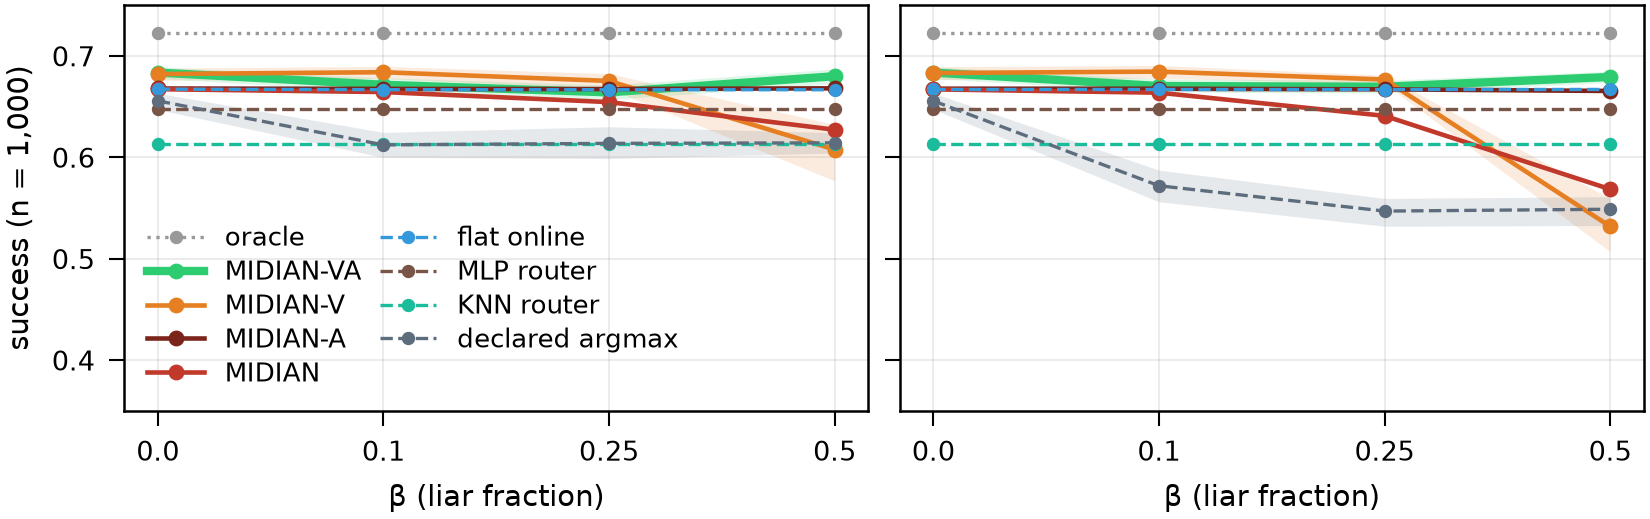

The data file committed next to this chart (first rows):
panel, series, beta, mean, ci_lo, ci_hi, units, seeds, grid
random liars, oracle, 0.0, 0.723, 0.7187, 0.728, 30, 10, variants_f1+learned_f1+live_f1_n1000
random liars, oracle, 0.1, 0.723, 0.7187, 0.728, 30, 10, variants_f1+learned_f1+live_f1_n1000
random liars, oracle, 0.25, 0.723, 0.7187, 0.728, 30, 10, variants_f1+learned_f1+live_f1_n1000
random liars, oracle, 0.5, 0.723, 0.7187, 0.728, 30, 10, variants_f1+learned_f1+live_f1_n1000
random liars, MIDIAN-VA, 0.0, 0.6837, 0.6778, 0.6893, 30, 10, variants_f1+learned_f1+live_f1_n1000
random liars, MIDIAN-VA, 0.1, 0.6716, 0.6649, 0.6786, 30, 10, variants_f1+learned_f1+live_f1_n1000
random liars, MIDIAN-VA, 0.25, 0.6642, 0.657, 0.6714, 30, 10, variants_f1+learned_f1+live_f1_n1000
random liars, MIDIAN-VA, 0.5, 0.6801, 0.6727, 0.6872, 30, 10, variants_f1+learned_f1+live_f1_n1000
random liars, MIDIAN-V, 0.0, 0.6822, 0.676, 0.688, 30, 10, variants_f1+learned_f1+live_f1_n1000
random liars, MIDIAN-V, 0.1, 0.684, 0.6778, 0.6898, 30, 10, variants_f1+learned_f1+live_f1_n1000
random liars, MIDIAN-V, 0.25, 0.6754, 0.6678, 0.6826, 30, 10, variants_f1+learned_f1+live_f1_n1000
random liars, MIDIAN-V, 0.5, 0.6077, 0.5769, 0.6325, 30, 10, variants_f1+learned_f1+live_f1_n1000
random liars, MIDIAN-A, 0.0, 0.668, 0.6612, 0.6751, 30, 10, variants_f1+learned_f1+live_f1_n1000
random liars, MIDIAN-A, 0.1, 0.6676, 0.6603, 0.6752, 30, 10, variants_f1+learned_f1+live_f1_n1000
random liars, MIDIAN-A, 0.25, 0.6674, 0.6603, 0.6746, 30, 10, variants_f1+learned_f1+live_f1_n1000
random liars, MIDIAN-A, 0.5, 0.6681, 0.6616, 0.6751, 30, 10, variants_f1+learned_f1+live_f1_n1000
random liars, MIDIAN, 0.0, 0.6673, 0.6606, 0.6743, 30, 10, variants_f1+learned_f1+live_f1_n1000
random liars, MIDIAN, 0.1, 0.6645, 0.6573, 0.6716, 30, 10, variants_f1+learned_f1+live_f1_n1000
random liars, MIDIAN, 0.25, 0.6545, 0.6459, 0.6639, 30, 10, variants_f1+learned_f1+live_f1_n1000
random liars, MIDIAN, 0.5, 0.6273, 0.6184, 0.6359, 30, 10, variants_f1+learned_f1+live_f1_n1000
random liars, flat probe argmax (online), 0.0, 0.6673, 0.6622, 0.6728, 30, 10, variants_f1+learned_f1+live_f1_n1000
random liars, flat probe argmax (online), 0.1, 0.6668, 0.662, 0.6719, 30, 10, variants_f1+learned_f1+live_f1_n1000
random liars, flat probe argmax (online), 0.25, 0.6668, 0.6619, 0.6719, 30, 10, variants_f1+learned_f1+live_f1_n1000
random liars, flat probe argmax (online), 0.5, 0.6667, 0.6617, 0.6721, 30, 10, variants_f1+learned_f1+live_f1_n1000
random liars, RouterBench MLP router, 0.0, 0.6474, 0.6397, 0.6559, 30, 10, variants_f1+learned_f1+live_f1_n1000
random liars, RouterBench MLP router, 0.1, 0.6474, 0.6397, 0.6559, 30, 10, variants_f1+learned_f1+live_f1_n1000
random liars, RouterBench MLP router, 0.25, 0.6474, 0.6397, 0.6559, 30, 10, variants_f1+learned_f1+live_f1_n1000
random liars, RouterBench MLP router, 0.5, 0.6474, 0.6397, 0.6559, 30, 10, variants_f1+learned_f1+live_f1_n1000
random liars, RouterBench KNN router, 0.0, 0.6136, 0.5958, 0.6328, 30, 10, variants_f1+learned_f1+live_f1_n1000
random liars, RouterBench KNN router, 0.1, 0.6136, 0.5958, 0.6328, 30, 10, variants_f1+learned_f1+live_f1_n1000
random liars, RouterBench KNN router, 0.25, 0.6136, 0.5958, 0.6328, 30, 10, variants_f1+learned_f1+live_f1_n1000
random liars, RouterBench KNN router, 0.5, 0.6136, 0.5958, 0.6328, 30, 10, variants_f1+learned_f1+live_f1_n1000
random liars, declared argmax, 0.0, 0.6558, 0.6471, 0.6633, 15, 5, variants_f1+learned_f1+live_f1_n1000
random liars, declared argmax, 0.1, 0.6124, 0.6001, 0.6247, 15, 5, variants_f1+learned_f1+live_f1_n1000
random liars, declared argmax, 0.25, 0.6139, 0.5989, 0.6303, 15, 5, variants_f1+learned_f1+live_f1_n1000
random liars, declared argmax, 0.5, 0.6144, 0.6044, 0.6244, 15, 5, variants_f1+learned_f1+live_f1_n1000
low-skill-first liars, oracle, 0.0, 0.723, 0.7187, 0.728, 30, 10, variants_f1+learned_f1+live_f1_n1000
low-skill-first liars, oracle, 0.1, 0.723, 0.7187, 0.728, 30, 10, variants_f1+learned_f1+live_f1_n1000
low-skill-first liars, oracle, 0.25, 0.723, 0.7187, 0.728, 30, 10, variants_f1+learned_f1+live_f1_n1000
low-skill-first liars, oracle, 0.5, 0.723, 0.7187, 0.728, 30, 10, variants_f1+learned_f1+live_f1_n1000
low-skill-first liars, MIDIAN-VA, 0.0, 0.6837, 0.6778, 0.6893, 30, 10, variants_f1+learned_f1+live_f1_n1000
low-skill-first liars, MIDIAN-VA, 0.1, 0.6704, 0.6646, 0.6774, 30, 10, variants_f1+learned_f1+live_f1_n1000
low-skill-first liars, MIDIAN-VA, 0.25, 0.6697, 0.6633, 0.6761, 30, 10, variants_f1+learned_f1+live_f1_n1000
low-skill-first liars, MIDIAN-VA, 0.5, 0.6794, 0.6738, 0.6849, 30, 10, variants_f1+learned_f1+live_f1_n1000
low-skill-first liars, MIDIAN-V, 0.0, 0.6832, 0.6767, 0.6895, 30, 10, variants_f1+learned_f1+live_f1_n1000
low-skill-first liars, MIDIAN-V, 0.1, 0.6846, 0.6782, 0.6907, 30, 10, variants_f1+learned_f1+live_f1_n1000
low-skill-first liars, MIDIAN-V, 0.25, 0.6768, 0.6728, 0.6812, 30, 10, variants_f1+learned_f1+live_f1_n1000
low-skill-first liars, MIDIAN-V, 0.5, 0.532, 0.5071, 0.5594, 30, 10, variants_f1+learned_f1+live_f1_n1000
low-skill-first liars, MIDIAN-A, 0.0, 0.6678, 0.6614, 0.6747, 30, 10, variants_f1+learned_f1+live_f1_n1000
low-skill-first liars, MIDIAN-A, 0.1, 0.6677, 0.661, 0.6748, 30, 10, variants_f1+learned_f1+live_f1_n1000
low-skill-first liars, MIDIAN-A, 0.25, 0.6671, 0.6607, 0.6738, 30, 10, variants_f1+learned_f1+live_f1_n1000
low-skill-first liars, MIDIAN-A, 0.5, 0.6655, 0.6579, 0.6737, 30, 10, variants_f1+learned_f1+live_f1_n1000
low-skill-first liars, MIDIAN, 0.0, 0.6671, 0.6603, 0.674, 30, 10, variants_f1+learned_f1+live_f1_n1000
low-skill-first liars, MIDIAN, 0.1, 0.6638, 0.6564, 0.6717, 30, 10, variants_f1+learned_f1+live_f1_n1000
low-skill-first liars, MIDIAN, 0.25, 0.641, 0.6343, 0.6475, 30, 10, variants_f1+learned_f1+live_f1_n1000
low-skill-first liars, MIDIAN, 0.5, 0.5686, 0.5611, 0.5754, 30, 10, variants_f1+learned_f1+live_f1_n1000
low-skill-first liars, flat probe argmax (online), 0.0, 0.667, 0.6619, 0.6724, 30, 10, variants_f1+learned_f1+live_f1_n1000
low-skill-first liars, flat probe argmax (online), 0.1, 0.667, 0.6619, 0.6726, 30, 10, variants_f1+learned_f1+live_f1_n1000
low-skill-first liars, flat probe argmax (online), 0.25, 0.6669, 0.6618, 0.6726, 30, 10, variants_f1+learned_f1+live_f1_n1000
low-skill-first liars, flat probe argmax (online), 0.5, 0.667, 0.662, 0.6723, 30, 10, variants_f1+learned_f1+live_f1_n1000
... 12 more rows
